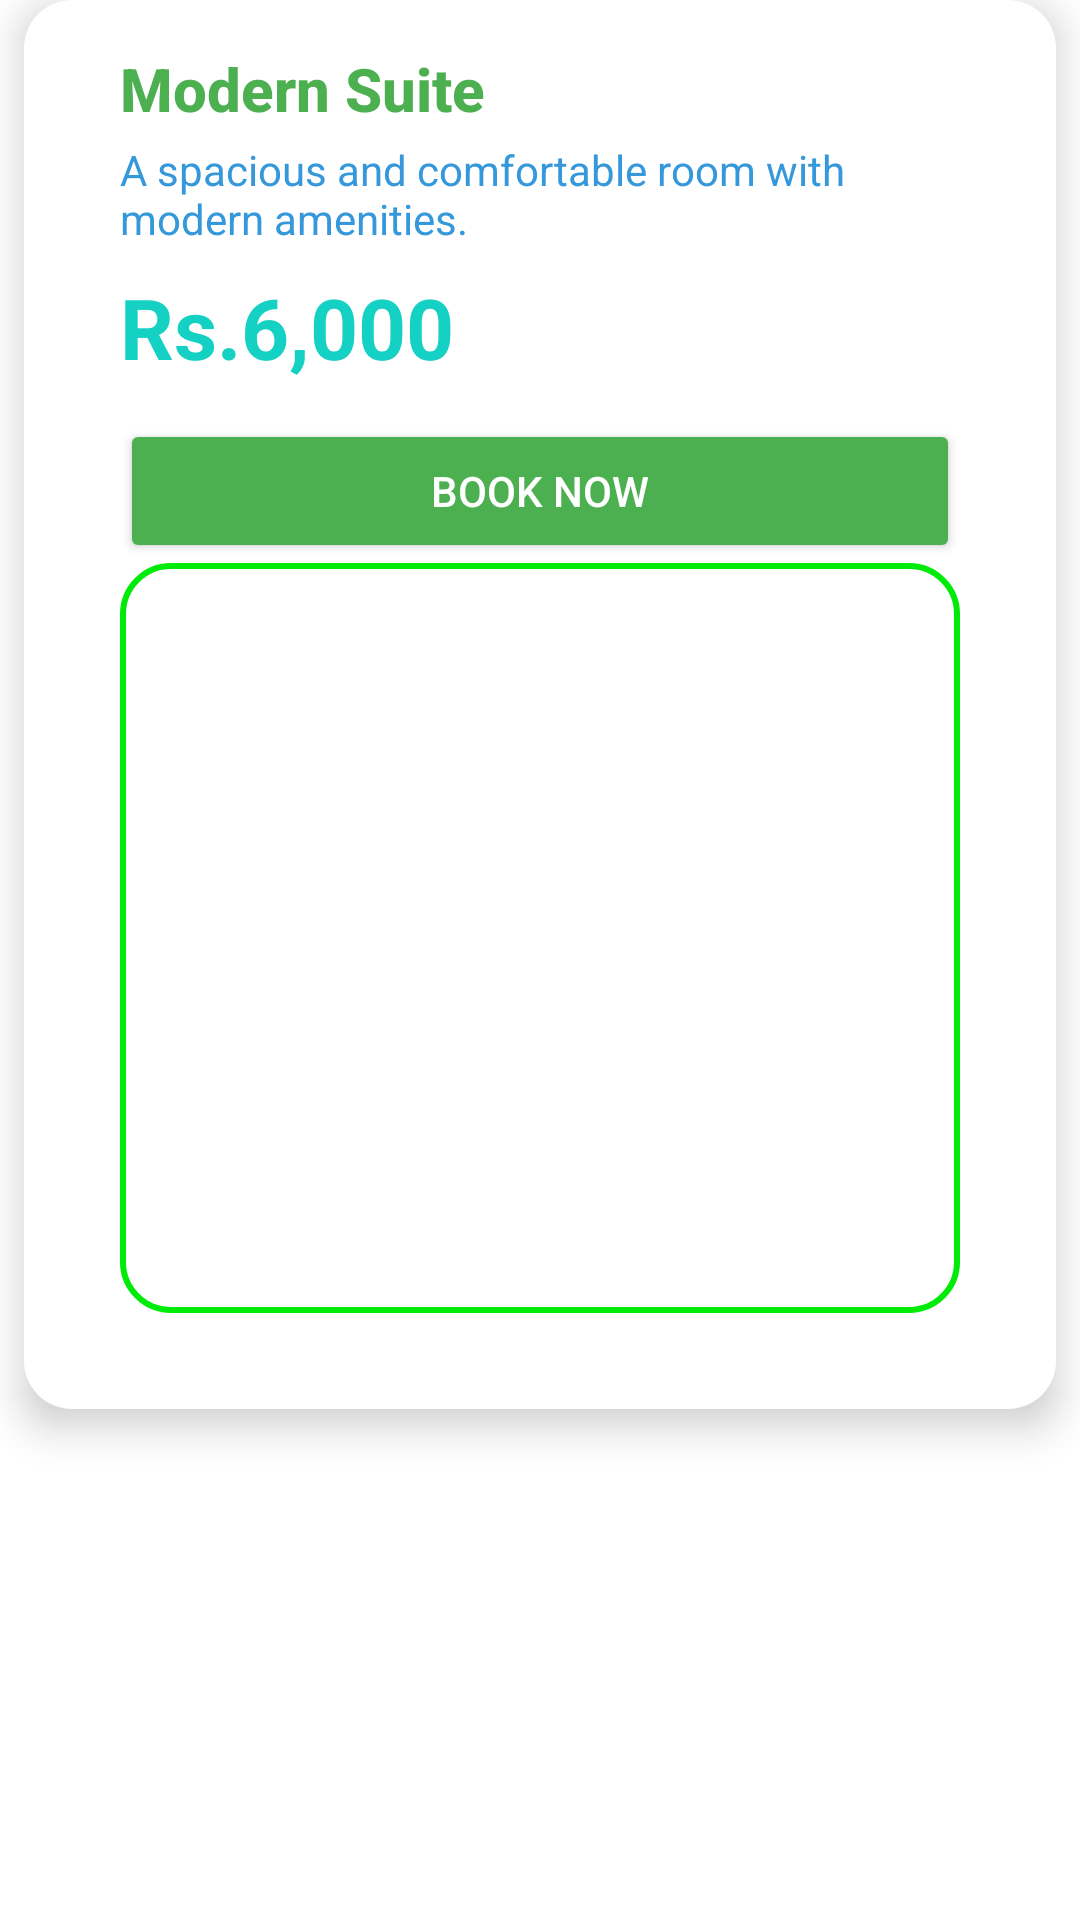

This screen was rendered from an Android layout file. Write that file and the resources it references.
<!-- AndroidManifest.xml: application theme Theme.Luxe -->
<!-- res/layout/room_item.xml -->
<?xml version="1.0" encoding="utf-8"?>
<androidx.constraintlayout.widget.ConstraintLayout xmlns:android="http://schemas.android.com/apk/res/android"
    xmlns:tools="http://schemas.android.com/tools"
    android:layout_width="match_parent"
    android:background="@color/white"
    android:layout_height="match_parent">

    
    <LinearLayout
        android:layout_width="match_parent"
        android:layout_height="wrap_content"
        android:orientation="vertical"
        android:padding="16dp"
        android:background="@drawable/rounded_card_background"
        android:elevation="8dp"
        android:layout_margin="8dp"
        tools:ignore="MissingConstraints">

        

        
        <LinearLayout
            android:layout_width="match_parent"
            android:layout_height="wrap_content"
            android:orientation="vertical"
            android:paddingStart="16dp"
            android:paddingEnd="16dp">

            
            <TextView
                android:id="@+id/roomTitle"
                android:layout_width="wrap_content"
                android:layout_height="wrap_content"
                android:fontFamily="sans-serif-medium"
                android:text="Modern Suite"
                android:textColor="#4CAF50"
                android:textSize="20sp"
                android:textStyle="bold" />

            
            <TextView
                android:id="@+id/roomDescription"
                android:layout_width="wrap_content"
                android:layout_height="wrap_content"
                android:text="A spacious and comfortable room with modern amenities."
                android:textColor="#3498DB"
                android:textSize="14sp"
                android:paddingTop="4dp" />

            
            <TextView
                android:id="@+id/roomPrice"
                android:layout_width="wrap_content"
                android:layout_height="wrap_content"
                android:text="Rs.6,000"
                android:textColor="#14D1C4"
                android:textSize="28sp"
                android:layout_marginTop="8dp"
                android:textStyle="bold" />

            
            <Button
                android:id="@+id/button3"
                android:layout_width="match_parent"
                android:layout_height="wrap_content"
                android:text="Book Now"
                android:backgroundTint="#4CAF50"
                android:textColor="#FFFFFF"
                android:layout_marginTop="12dp"
                android:layout_gravity="center" />

            <ImageView
                android:id="@+id/roomImage"
                android:layout_width="match_parent"
                android:layout_height="250dp"
                android:layout_marginBottom="16dp"
                android:background="@drawable/rounded_image_border"
                android:contentDescription="Room Image"
                android:scaleType="centerCrop"
                android:src="@drawable/a" />

        </LinearLayout>
    </LinearLayout>

</androidx.constraintlayout.widget.ConstraintLayout>
<!-- resources referenced by this layout -->
<resources>
  <color name="white">#FFFFFFFF</color>
  <!-- drawable rounded_card_background (drawable) -->
  <?xml version="1.0" encoding="utf-8"?>
  <shape xmlns:android="http://schemas.android.com/apk/res/android">
      
      <solid android:color="#FFFFFF" /> 
      <corners android:radius="16dp" /> 
      <padding
          android:left="8dp"
          android:top="8dp"
          android:right="8dp"
          android:bottom="8dp" /> 
      <elevation android:value="4dp" /> 
  </shape>
  <!-- drawable rounded_image_border (drawable) -->
  <?xml version="1.0" encoding="utf-8"?>
  <shape xmlns:android="http://schemas.android.com/apk/res/android">
      
      <solid android:color="#FFFFFF"/>
  
      
      <stroke
          android:color="#00EB08"
      android:width="2dp"/>  
  
      
      <corners android:radius="16dp"/> 
  
      
      <padding
          android:left="4dp"
          android:top="4dp"
          android:right="4dp"
          android:bottom="4dp"/>
  </shape>
  <style name="Theme.Luxe" parent="Base.Theme.Luxe" />
  <style name="Base.Theme.Luxe" parent="Theme.Material3.DayNight.NoActionBar">
          
          
      </style>
</resources>
